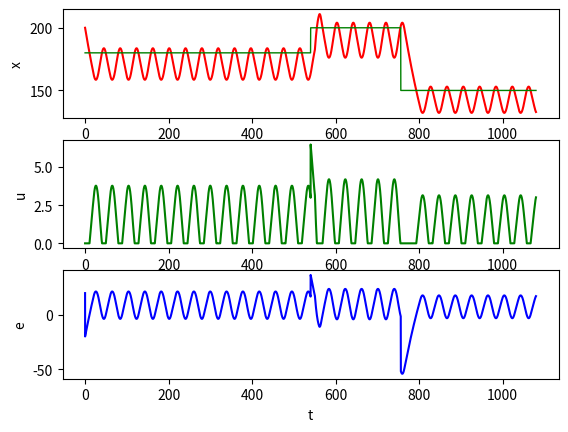
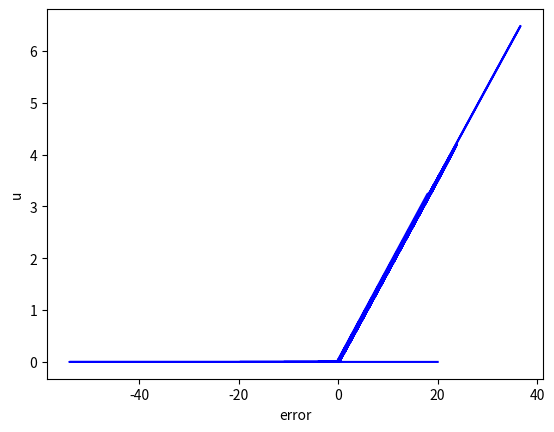

Here is the Python script that generated these plots, in order:
import matplotlib.pyplot as plt
import numpy
import random

generationsAmount = 20
solutionsPerPop = 20
genomeSize = 1
populationSize = (solutionsPerPop, genomeSize)
unfitness = [0] * solutionsPerPop
genomes = numpy.random.uniform(low=-0.5, high=0.5, size=populationSize)
oldGenomes = numpy.zeros(populationSize)
lowestUnfitness = -1
lowestUnfitnessIndex = 0

T = 1080
xStart = 200
xSet = 180
xSetLine = [xSet]
h = 0.1
a = -0.01
x = [xStart]
u = [0]
t = [0]
error = [xStart - xSet]
unfitness.append(error[0])
errorTotal = []

power = 1

delay = 10
delayedIterations = int(delay/h)

for generation in range(0, generationsAmount):
    unfitness = [error[0]]
    for solution in range(0, solutionsPerPop):
        unfitness.append(0)
        for i in range(1, int(T / h)):
            P = genomes[solution][0] * power * (xSet - x[i - 1])

            if P > 0:
                u.append(P)
            else:
                u.append(0)

            if i > delayedIterations:
                x.append(x[i - 1] + h * (a * x[i - 1] + u[i - 1 - delayedIterations]))
            else:
                x.append(x[i - 1] + h * (a * x[i - 1] + u[i - 1]))
            error.append(xSet - x[i])
            unfitness[solution] = unfitness[solution] + abs(error[i])
            t.append(t[i - 1] + h)
            if i > int(T / h) / 2:
                xSet = 200
                if i > int(T / h) * 0.7:
                    xSet = 150
        xSet = 180
        x.clear()
        x = [xStart]
        t.clear()
        t = [0]
        u.clear()
        u = [0]
        error.clear()
        error = [xStart - xSet]
        if lowestUnfitness > 0:
            if unfitness[solution] < lowestUnfitness:
                lowestUnfitness = unfitness[solution]
                lowestUnfitnessGenome = genomes[solution].copy()
        else:
            lowestUnfitness = unfitness[solution]
            lowestUnfitnessGenome = genomes[solution].copy()
    oldGenomes = genomes.copy()
    genomes.fill(0)
    for i in range(0, solutionsPerPop, 2):
        nextSolution1Genome = []
        nextSolution2Genome = []
        solution1Index = random.randint(0, solutionsPerPop-1)
        solution1Genome = oldGenomes[solution1Index]
        solution1Unfitness = unfitness[solution1Index]
        solution2Index = random.randint(0, solutionsPerPop-1)
        solution2Genome = oldGenomes[solution2Index]
        solution2Unfitness = unfitness[solution2Index]
        solution3Index = random.randint(0, solutionsPerPop-1)
        solution3Genome = oldGenomes[solution3Index]
        solution3Unfitness = unfitness[solution3Index]
        solution4Index = random.randint(0, solutionsPerPop-1)
        solution4Genome = oldGenomes[solution4Index]
        solution4Unfitness = unfitness[solution4Index]
        if solution1Unfitness < solution2Unfitness:
            if solution3Unfitness < solution4Unfitness:
                genomeBaseP = solution1Genome[0] + solution3Genome[0]
            else:
                genomeBaseP = solution1Genome[0] + solution4Genome[0]
        else:
            if solution3Unfitness < solution4Unfitness:
                genomeBaseP = solution2Genome[0] + solution3Genome[0]
            else:
                genomeBaseP = solution2Genome[0] + solution4Genome[0]
        nextSolution1Genome.append((genomeBaseP + random.gauss(0, genomeBaseP / 10)) / 2)
        nextSolution2Genome.append((genomeBaseP + random.gauss(0, genomeBaseP / 10)) / 2)
        genomes[i] = nextSolution1Genome
        genomes[i + 1] = nextSolution2Genome
for i in range(1, int(T / h)):
    P = lowestUnfitnessGenome[0] * power * (xSet - x[i - 1])

    if P > 0:
        u.append(P)
    else:
        u.append(0)

    if i > delayedIterations:
        x.append(x[i - 1] + h * (a * x[i - 1] + u[i - 1 - delayedIterations]))
    else:
        x.append(x[i - 1] + h * (a * x[i - 1] + u[i - 1]))
    error.append(xSet - x[i])
    t.append(t[i - 1] + h)
    if i > int(T / h) / 2:
        xSet = 200
        if i > int(T / h) * 0.7:
            xSet = 150
    xSetLine.append(xSet)
print("Lowest unfitness: "+str(lowestUnfitness))
print(lowestUnfitnessGenome)
print(oldGenomes[0])
print(oldGenomes[1])
print(oldGenomes[2])
print(oldGenomes[3])
print(oldGenomes[4])
print(oldGenomes[5])
print(oldGenomes[6])
print(oldGenomes[7])
print(oldGenomes[8])
print(oldGenomes[9])
plt.subplot(3, 1, 1)
plt.plot(t, x, color='red')
plt.plot(t, xSetLine, color='green', linewidth=1.0)
plt.xlabel("t")
plt.ylabel("x")
plt.subplot(3, 1, 2)
plt.plot(t, u, color='green')
plt.xlabel("t")
plt.ylabel("u")
plt.subplot(3, 1, 3)
plt.plot(t, error, color='blue')
plt.xlabel("t")
plt.ylabel("e")
plt.figure()
plt.plot(error, u, color='blue')
plt.xlabel("error")
plt.ylabel("u")
plt.show()
